3-way image classification set "DragonFruit_Training" from GitHub (Atharva2645/Agrisense-main); label vocabulary: grade A, grade B, grade C.

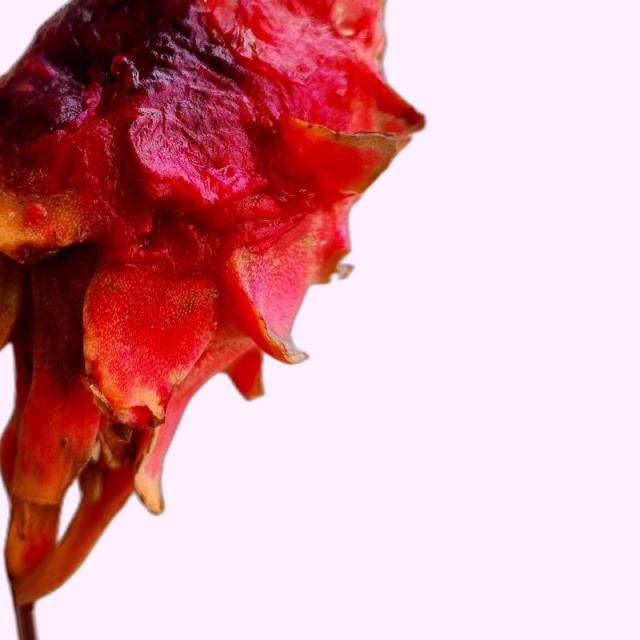
Label: grade B

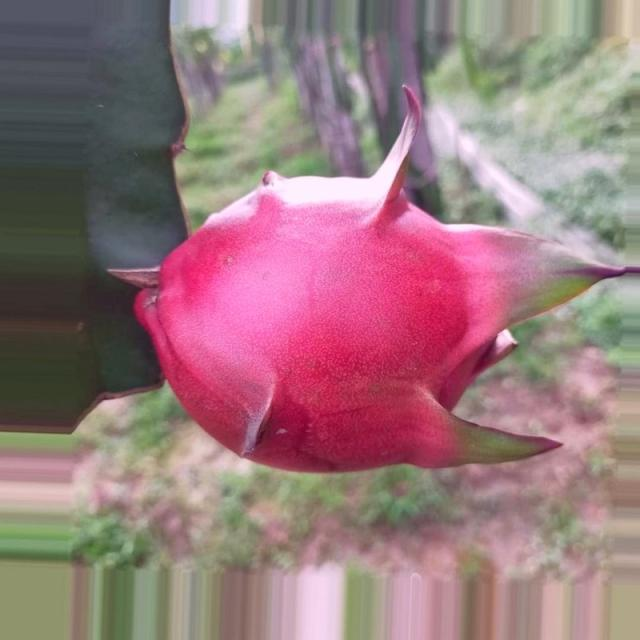
Label: grade A

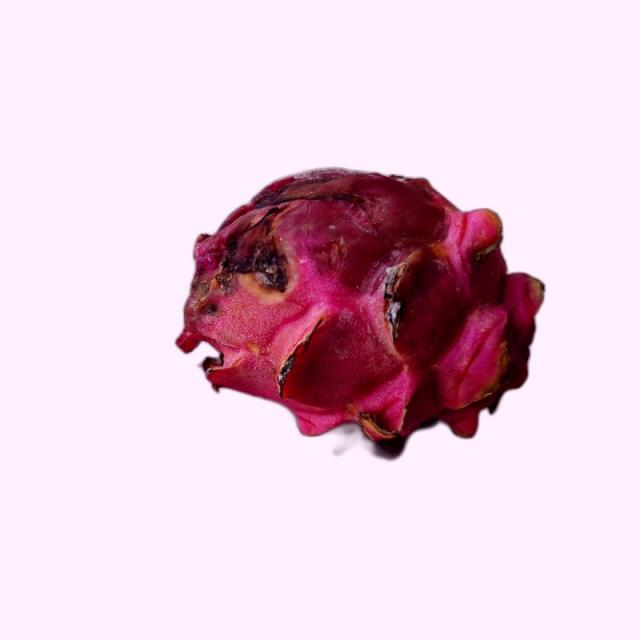
Label: grade B

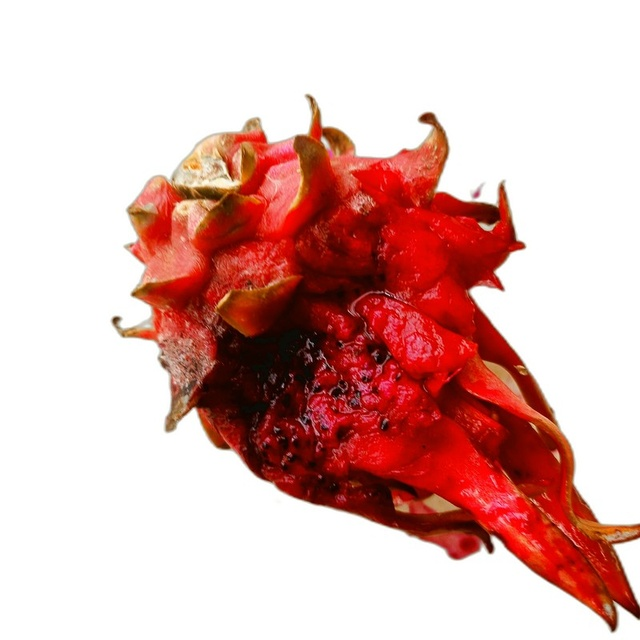
Label: grade C

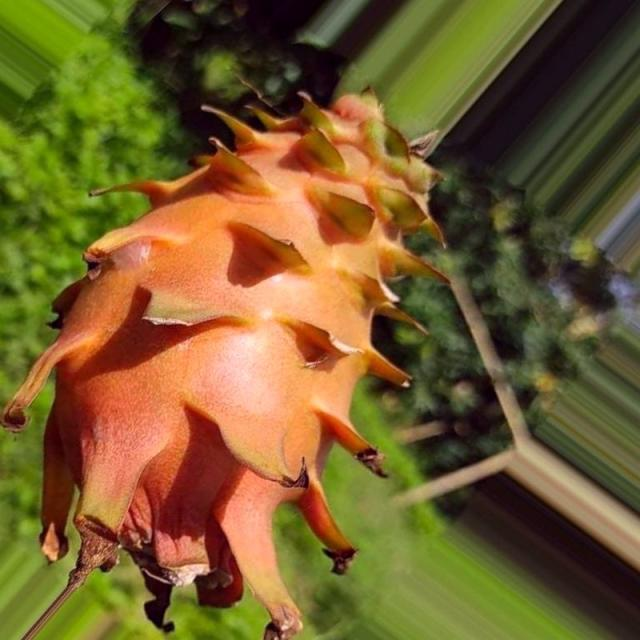
Label: grade A

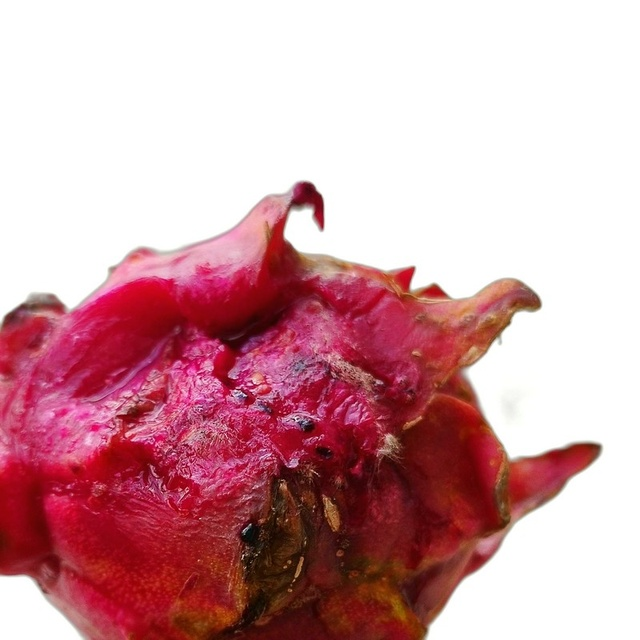
Label: grade C
